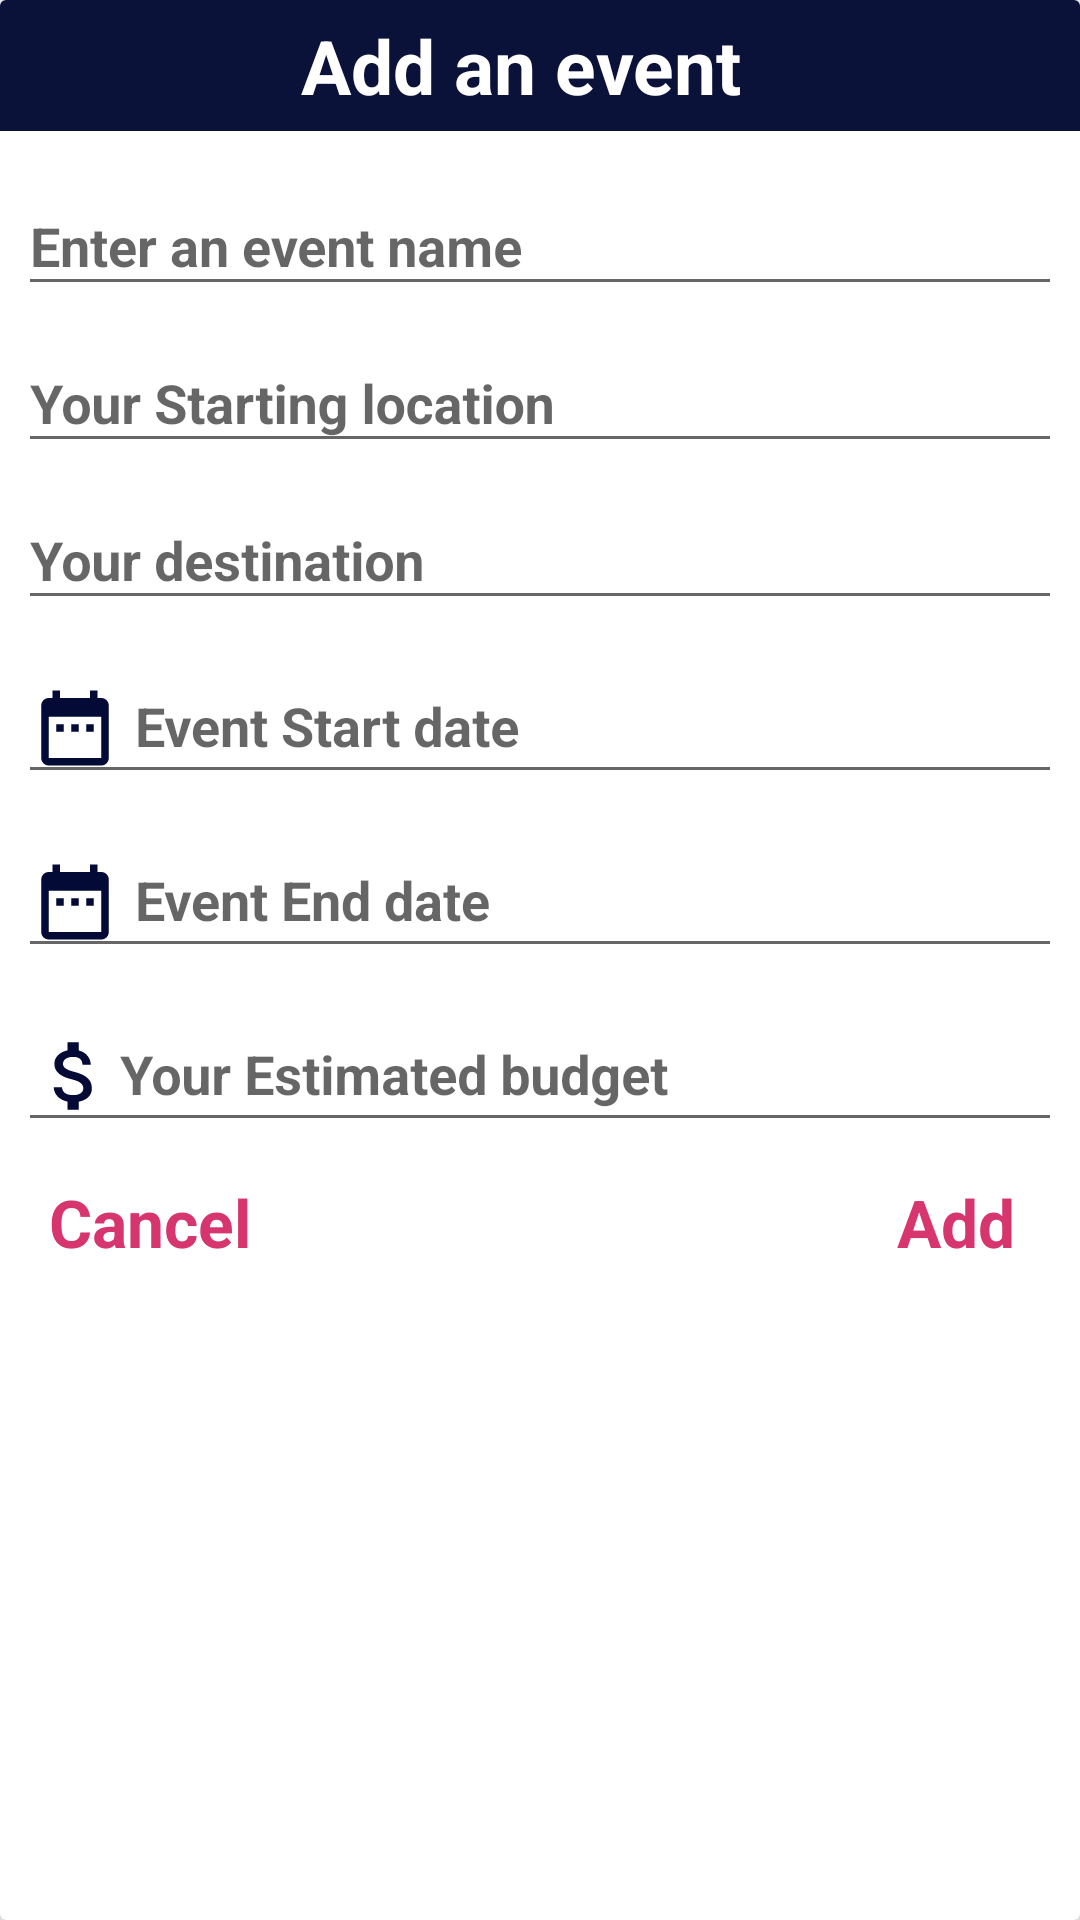

The Android layout XML behind this screen, and the referenced resources:
<!-- AndroidManifest.xml: application theme AppTheme -->
<!-- res/layout/add_event_dialog_custom.xml -->
<?xml version="1.0" encoding="utf-8"?>
<layout xmlns:android="http://schemas.android.com/apk/res/android"
    xmlns:app="http://schemas.android.com/apk/res-auto">

    <androidx.cardview.widget.CardView
        android:layout_width="wrap_content"
        app:cardElevation="15dp"
        android:background="#fff"
        android:orientation="vertical"
        android:layout_height="wrap_content">

        <LinearLayout
            android:layout_width="match_parent"
            android:layout_height="wrap_content"
            android:background="#fff"
            android:orientation="vertical">

            <TextView
                android:layout_width="match_parent"
                android:layout_height="wrap_content"
                android:background="@color/colorPrimary"
                android:gravity="center"
                android:padding="5dp"
                android:text="     Add an event       "
                android:textColor="#fff"
                android:textSize="25sp"
                android:textStyle="bold" />

            <LinearLayout
                android:layout_width="match_parent"
                android:layout_height="wrap_content"
                android:orientation="vertical"
                android:layout_margin="6dp">


                <com.google.android.material.textfield.TextInputLayout
                    android:layout_width="match_parent"
                    android:layout_height="wrap_content">

                    <com.google.android.material.textfield.TextInputEditText
                        android:id="@+id/eventNameEdt"
                        android:layout_width="match_parent"
                        android:layout_height="wrap_content"
                        android:hint="Enter an event name"
                        android:textStyle="bold"
                        android:maxLength="30"
                        android:textColorHint="#817D7D"
                        android:textColor="@color/black"
                        android:inputType="text"
                        android:maxLines="1"
                        android:textSize="18sp"/>

                </com.google.android.material.textfield.TextInputLayout>

                <com.google.android.material.textfield.TextInputLayout
                    android:layout_width="match_parent"
                    android:layout_height="wrap_content">

                    <com.google.android.material.textfield.TextInputEditText
                        android:id="@+id/startLocationEdt"
                        android:layout_width="match_parent"
                        android:layout_height="wrap_content"
                        android:hint="Your Starting location"
                        android:textStyle="bold"
                        android:maxLength="30"
                        android:textColorHint="#817D7D"
                        android:textColor="@color/black"
                        android:inputType="text"
                        android:maxLines="1"
                        android:textSize="18sp"/>

                </com.google.android.material.textfield.TextInputLayout>

                <com.google.android.material.textfield.TextInputLayout
                    android:layout_width="match_parent"
                    android:layout_height="wrap_content">

                    <com.google.android.material.textfield.TextInputEditText
                        android:id="@+id/destinationEdt"
                        android:layout_width="match_parent"
                        android:layout_height="wrap_content"
                        android:hint="Your destination"
                        android:maxLength="30"
                        android:textStyle="bold"
                        android:textColorHint="#817D7D"
                        android:textColor="@color/black"
                        android:inputType="text"
                        android:maxLines="1"
                        android:textSize="18sp"/>

                </com.google.android.material.textfield.TextInputLayout>

                <com.google.android.material.textfield.TextInputLayout
                    android:layout_width="match_parent"
                    android:layout_height="wrap_content">

                    <com.google.android.material.textfield.TextInputEditText
                        android:id="@+id/startDateEdt"
                        android:layout_width="match_parent"
                        android:layout_height="wrap_content"
                        android:hint="Event Start date"
                        android:textStyle="bold"
                        android:textColorHint="#817D7D"
                        android:textColor="@color/black"
                        android:drawablePadding="5dp"
                        android:drawableLeft="@drawable/date"
                        android:inputType="date"
                        android:focusable="false"
                        android:maxLines="1"
                        android:textSize="18sp"/>

                </com.google.android.material.textfield.TextInputLayout>

                <com.google.android.material.textfield.TextInputLayout
                    android:layout_width="match_parent"
                    android:layout_height="wrap_content">

                    <com.google.android.material.textfield.TextInputEditText
                        android:id="@+id/endDateEdt"
                        android:layout_width="match_parent"
                        android:layout_height="wrap_content"
                        android:hint="Event End date"
                        android:textStyle="bold"
                        android:textColorHint="#817D7D"
                        android:textColor="@color/black"
                        android:maxLines="1"
                        android:drawablePadding="5dp"
                        android:drawableLeft="@drawable/date"
                        android:inputType="date"
                        android:focusable="false"
                        android:textSize="18sp"/>

                </com.google.android.material.textfield.TextInputLayout>


                <com.google.android.material.textfield.TextInputLayout
                    android:layout_width="match_parent"
                    android:layout_height="wrap_content">

                    <com.google.android.material.textfield.TextInputEditText
                        android:id="@+id/budgetEdt"
                        android:layout_width="match_parent"
                        android:layout_height="wrap_content"
                        android:hint="Your Estimated budget"
                        android:textStyle="bold"
                        android:textColorHint="#817D7D"
                        android:textColor="@color/black"
                        android:inputType="numberDecimal"
                        android:maxLines="1"
                        android:maxLength="8"
                        android:drawableLeft="@drawable/doller1"
                        android:textSize="18sp"/>
                </com.google.android.material.textfield.TextInputLayout>


                <RelativeLayout
                    android:layout_marginTop="7dp"
                    android:layout_width="wrap_content"
                    android:layout_height="wrap_content"
                    android:orientation="horizontal"
                    >

                    <TextView
                        android:id="@+id/cancelBt"
                        android:layout_width="wrap_content"
                        android:layout_height="wrap_content"
                        android:text=" Cancel"
                        android:textSize="22sp"
                        android:padding="5dp"
                        android:textStyle="bold"
                        android:textColor="@color/pink"/>


                    <TextView
                        android:id="@+id/addBt"
                        android:layout_width="wrap_content"
                        android:layout_height="wrap_content"
                        android:text="Add  "
                        android:padding="5dp"
                        android:textStyle="bold"
                        android:textSize="22sp"
                        android:layout_alignParentRight="true"
                        android:textColor="@color/pink"/>


                </RelativeLayout>
            </LinearLayout>



        </LinearLayout>


    </androidx.cardview.widget.CardView>
</layout>
<!-- resources referenced by this layout -->
<resources>
  <color name="black">#000</color>
  <color name="colorPrimary">#0B123A</color>
  <color name="pink">#D6366D</color>
  <!-- drawable date (drawable) -->
  <vector android:height="30dp" android:tint="#020A35"
      android:viewportHeight="24.0" android:viewportWidth="24.0"
      android:width="30dp" xmlns:android="http://schemas.android.com/apk/res/android">
      <path android:fillColor="#FF000000" android:pathData="M9,11L7,11v2h2v-2zM13,11h-2v2h2v-2zM17,11h-2v2h2v-2zM19,4h-1L18,2h-2v2L8,4L8,2L6,2v2L5,4c-1.11,0 -1.99,0.9 -1.99,2L3,20c0,1.1 0.89,2 2,2h14c1.1,0 2,-0.9 2,-2L21,6c0,-1.1 -0.9,-2 -2,-2zM19,20L5,20L5,9h14v11z"/>
  </vector>
  <!-- drawable doller1 (drawable) -->
  <vector android:height="30dp" android:tint="#020A35"
      android:viewportHeight="24.0" android:viewportWidth="24.0"
      android:width="30dp" xmlns:android="http://schemas.android.com/apk/res/android">
      <path android:fillColor="#FF000000" android:pathData="M11.8,10.9c-2.27,-0.59 -3,-1.2 -3,-2.15 0,-1.09 1.01,-1.85 2.7,-1.85 1.78,0 2.44,0.85 2.5,2.1h2.21c-0.07,-1.72 -1.12,-3.3 -3.21,-3.81V3h-3v2.16c-1.94,0.42 -3.5,1.68 -3.5,3.61 0,2.31 1.91,3.46 4.7,4.13 2.5,0.6 3,1.48 3,2.41 0,0.69 -0.49,1.79 -2.7,1.79 -2.06,0 -2.87,-0.92 -2.98,-2.1h-2.2c0.12,2.19 1.76,3.42 3.68,3.83V21h3v-2.15c1.95,-0.37 3.5,-1.5 3.5,-3.55 0,-2.84 -2.43,-3.81 -4.7,-4.4z"/>
  </vector>
  <style name="AppTheme" parent="Theme.AppCompat.Light.DarkActionBar">
          
          <item name="colorPrimary">@color/colorPrimary</item>
          <item name="colorPrimaryDark">@color/colorPrimaryDark</item>
          <item name="colorAccent">@color/colorAccent</item>
      </style>
  <color name="colorPrimaryDark">#0B173D</color>
  <color name="colorAccent">#1C2674</color>
</resources>
